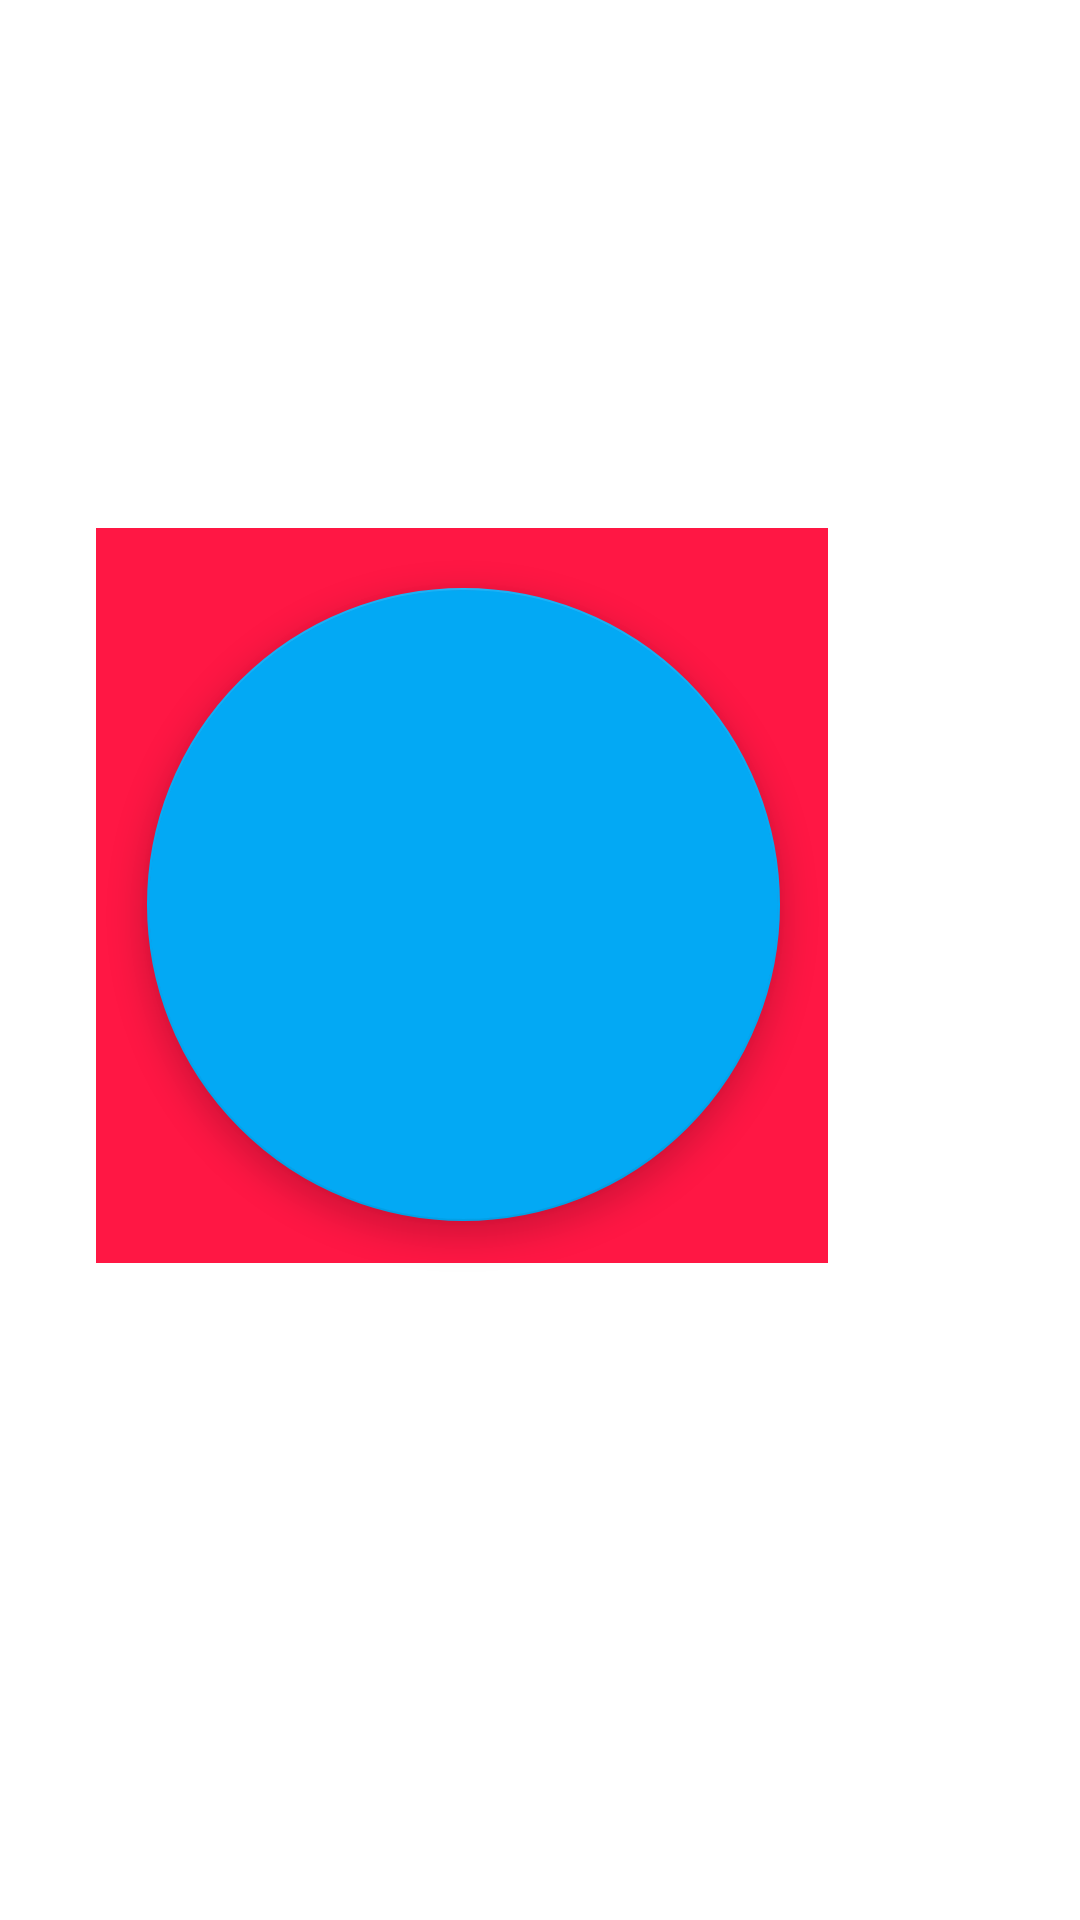

This screen was rendered from an Android layout file. Write that file and the resources it references.
<!-- AndroidManifest.xml: application theme Theme.ScratchTappy -->
<!-- res/layout/activity_fire_drill_light_blue.xml -->
<?xml version="1.0" encoding="utf-8"?>
<androidx.constraintlayout.widget.ConstraintLayout xmlns:android="http://schemas.android.com/apk/res/android"
    xmlns:app="http://schemas.android.com/apk/res-auto"
    xmlns:tools="http://schemas.android.com/tools"
    android:layout_width="match_parent"
    android:layout_height="match_parent"
    tools:context=".FireDrillLightBlue">

    <androidx.constraintlayout.widget.ConstraintLayout
        android:layout_width="match_parent"
        android:layout_height="match_parent"
        tools:context=".FireDrillPink">

        <com.google.android.material.floatingactionbutton.FloatingActionButton
            android:id="@+id/floatingActionButton7"
            android:layout_width="211dp"
            android:layout_height="257dp"
            android:layout_marginTop="196dp"
            android:layout_marginEnd="100dp"
            android:layout_marginRight="100dp"
            android:clickable="true"
            android:focusable="true"
            app:backgroundTint="@color/lightblue"
            app:layout_constraintEnd_toEndOf="parent"
            app:layout_constraintTop_toTopOf="parent"
            tools:ignore="SpeakableTextPresentCheck" />

        <View
            android:id="@+id/view"
            android:layout_width="244dp"
            android:layout_height="245dp"
            android:layout_marginTop="176dp"
            android:layout_marginEnd="84dp"
            android:layout_marginRight="84dp"
            android:background="@color/brightred"
            app:layout_constraintEnd_toEndOf="parent"
            app:layout_constraintTop_toTopOf="parent" />
    </androidx.constraintlayout.widget.ConstraintLayout>
</androidx.constraintlayout.widget.ConstraintLayout>
<!-- resources referenced by this layout -->
<resources>
  <color name="brightred">#FF1744</color>
  <color name="lightblue">#03A9F4</color>
  <style name="Theme.ScratchTappy" parent="Theme.MaterialComponents.DayNight.DarkActionBar">
          
          <item name="colorPrimary">@color/purple_500</item>
          <item name="colorPrimaryVariant">@color/purple_700</item>
          <item name="colorOnPrimary">@color/white</item>
          
          <item name="colorSecondary">@color/teal_200</item>
          <item name="colorSecondaryVariant">@color/teal_700</item>
          <item name="colorOnSecondary">@color/black</item>
          
          <item name="android:statusBarColor" tools:targetApi="l">?attr/colorPrimaryVariant</item>
          <item name="android:navigationBarColor" tools:targetApi="l">?attr/colorPrimary</item>
          
  
      </style>
  <color name="purple_500">#1b73e8</color>
  <color name="purple_700">#0045b5</color>
  <color name="white">#FFFFFFFF</color>
  <color name="teal_200">#FF03DAC5</color>
  <color name="teal_700">#FF018786</color>
  <color name="black">#FF000000</color>
</resources>
